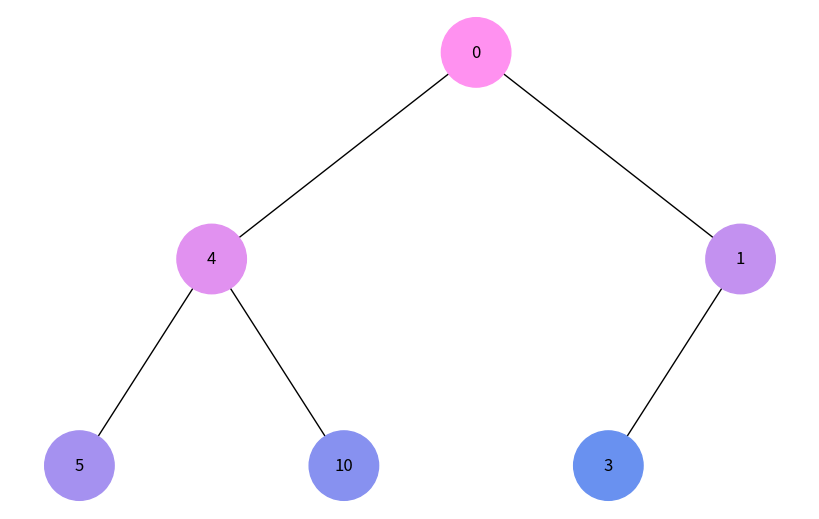
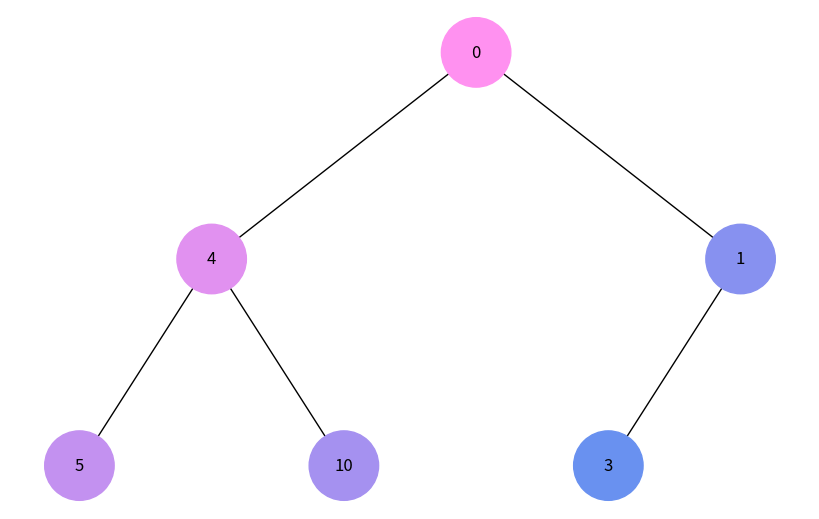

These charts were generated, in order, by the following Python code:
import uuid
from collections import deque
import networkx as nx
import matplotlib.pyplot as plt

class Node:
    def __init__(self, key, color="skyblue"):
        self.left = None
        self.right = None
        self.val = key
        self.color = color  # Додатковий аргумент для зберігання кольору вузла
        self.id = str(uuid.uuid4())  # Унікальний ідентифікатор для кожного вузла

def bfs(tree_root):
    """Обхід дерева в ширину зі зміною кольору вузлів."""
    queue = deque([tree_root])
    order = []
    colors = {}
    color_intensity = 255
    while queue:
        node = queue.popleft()
        order.append(node)
        # Встановлення кольору в залежності від послідовності обходу (від темного до світлого)
        colors[node.id] = f'#{color_intensity:02x}91f0'
        color_intensity = max(color_intensity - 30, 100)
        
        if node.left:
            queue.append(node.left)
        if node.right:
            queue.append(node.right)
            
    return order, colors

def dfs(tree_root):
    """Обхід дерева в глибину зі зміною кольору вузлів."""
    stack = [tree_root]
    order = []
    colors = {}
    color_intensity = 255
    while stack:
        node = stack.pop()
        order.append(node)
        # Встановлення кольору в залежності від послідовності обходу (від темного до світлого)
        colors[node.id] = f'#{color_intensity:02x}91f0'
        color_intensity = max(color_intensity - 30, 100)

        # Спочатку додаємо правого нащадка, а потім лівого, щоб лівий був оброблений першим
        if node.right:
            stack.append(node.right)
        if node.left:
            stack.append(node.left)
            
    return order, colors

def add_edges(graph, node, pos, colors, x=0, y=0, layer=1):
    """Допоміжна функція для додавання вузлів та ребер до графа."""
    if node is not None:
        graph.add_node(node.id, color=colors.get(node.id, node.color), label=node.val)
        if node.left:
            graph.add_edge(node.id, node.left.id)
            l = x - 1 / 2 ** layer
            pos[node.left.id] = (l, y - 1)
            add_edges(graph, node.left, pos, colors, x=l, y=y - 1, layer=layer + 1)
        if node.right:
            graph.add_edge(node.id, node.right.id)
            r = x + 1 / 2 ** layer
            pos[node.right.id] = (r, y - 1)
            add_edges(graph, node.right, pos, colors, x=r, y=y - 1, layer=layer + 1)
    return graph

def draw_tree(tree_root, colors=None):
    """Візуалізація бінарного дерева з колорованими вузлами."""
    tree = nx.DiGraph()
    pos = {tree_root.id: (0, 0)}
    tree = add_edges(tree, tree_root, pos, colors if colors else {})

    node_colors = [data['color'] for node, data in tree.nodes(data=True)]
    labels = {node: data['label'] for node, data in tree.nodes(data=True)}

    plt.figure(figsize=(8, 5))
    nx.draw(tree, pos=pos, labels=labels, arrows=False, node_size=2500, node_color=node_colors)
    plt.show()

# Створення дерева
root = Node(0)
root.left = Node(4)
root.left.left = Node(5)
root.left.right = Node(10)
root.right = Node(1)
root.right.left = Node(3)

# Функція обходу в ширину (BFS)
bfs_order, bfs_colors = bfs(root)
# Функція обходу в глибину (DFS)
dfs_order, dfs_colors = dfs(root)

# Візуалізація дерева з обходом в ширину
print("Обхід дерева в ширину (BFS):")
draw_tree(root, bfs_colors)

# Візуалізація дерева з обходом в глибину
print("Обхід дерева в глибину (DFS):")
draw_tree(root, dfs_colors)
